Run: headless pygame with SDL's dummy video driver; simulated clock (each Clock.tick advances the game by its frame time, no real sleeping); random seed 0; keys injected as events and as key.get_pressed() state; no mouse input.
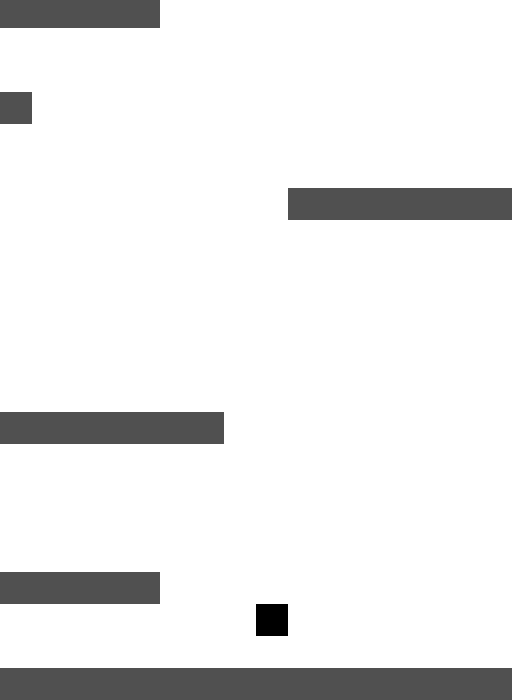
Frame 1 of 4 · flips 1–60 · no input
Frame 2 of 4 · flips 61–180 · tapped SPACE, RETURN · held RIGHT (→), D · screen unchanged from frame 1, image omitted
Frame 3 of 4 · flips 181–300 · held DOWN (↓), S · screen unchanged from frame 2, image omitted
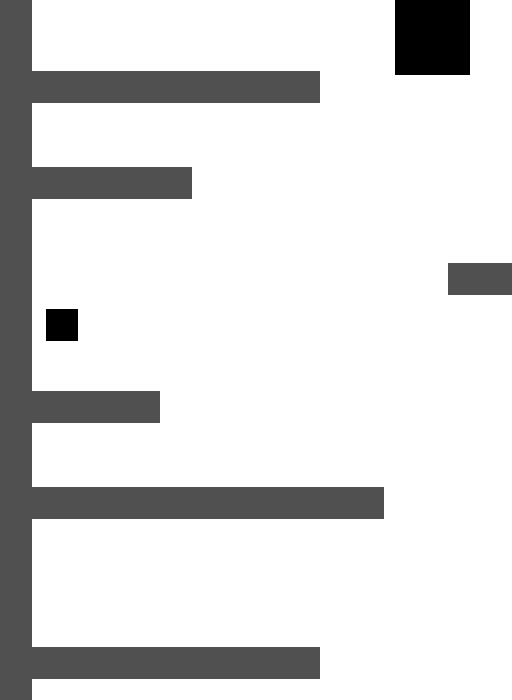
Frame 4 of 4 · flips 301–420 · held LEFT (←), A, UP (↑), W

The pygame program that drew these frames:

import pygame
import sys
import os


os.environ['SDL_VIDEO_CENTERED'] = '1'

BLACK = (0, 0, 0)
WHITE = (255, 255, 255)
GREEN = (0, 185, 0)
YELLOW = (255, 245, 50)
RED = (255, 0, 0)
BLUE = (50, 135, 255)
GRAY = (80, 80, 80)
fps = 60
SHIP_WIDTH = 30
SHIP_HEIGHT = 50
size = WIDTH, HEIGHT = 16 * 32, 700
timer = 0
count = 0
count2 = 0


class Platform(pygame.sprite.Sprite):
    def __init__(self, xpos, ypos):
        pygame.sprite.Sprite.__init__(self)
        self.speed = 5
        self.image = pygame.Surface((32, 32)).convert()
        self.image.fill(GRAY)
        self.rect = pygame.Rect(xpos, ypos, 32, 32)


class Ship(pygame.sprite.Sprite):
    def __init__(self, container):
        pygame.sprite.Sprite.__init__(self)
        self.container = container
        self.top_speed = 4
        self.side_speed = 5
        self.image = pygame.Surface((32, 32)).convert()
        self.rect = self.image.get_rect()
        self.rect.centerx = self.container.centerx
        self.rect.y = self.container.bottom - (3 * self.rect.height)
        self.energy = 10000

    def update(self, camera_entity, bullet_group, huey_bullet_group):
        global timer
        key = pygame.key.get_pressed()
        if camera_entity.rect.y < self.container.bottom - HEIGHT / 2:
            if key[pygame.K_w] or key[pygame.K_UP]:
                self.rect.y -= self.top_speed
            if key[pygame.K_s] or key[pygame.K_DOWN]:
                self.rect.y += self.top_speed
            if key[pygame.K_d] or key[pygame.K_RIGHT]:
                self.rect.x += self.side_speed
            if key[pygame.K_a] or key[pygame.K_LEFT]:
                self.rect.x -= self.side_speed
            if key[pygame.K_SPACE]:
                if timer % 10 == 0:
                    bullet = Bullet(self.container, self.rect.centerx - 20, self.rect.y + self.rect.height / 4, True, 0,-15)
                    bullet2 = Bullet(self.container, self.rect.centerx + 10, self.rect.y + self.rect.height / 4, True, 0,-15)
                    bullet_group.add(bullet)
                    bullet_group.add(bullet2)
                    timer += 1

        if camera_entity.is_moving:
            self.rect.y -= 1

        if self.rect.bottom > camera_entity.rect.y + HEIGHT / 2:
            self.rect.bottom = camera_entity.rect.y + HEIGHT / 2

        if self.rect.top < camera_entity.rect.y - HEIGHT / 2:
            self.rect.top = camera_entity.rect.y - HEIGHT / 2
        elif camera_entity.rect.y == HEIGHT/2 and self.rect.bottom > camera_entity.rect.y + HEIGHT / 2:
            self.rect.bottom = camera_entity.rect.y + HEIGHT / 2

        collisions = pygame.sprite.spritecollide(self, huey_bullet_group, True)
        for h in collisions:
            self.energy -= 500

        if self.energy == 0:
            self.kill()

        self.rect.clamp_ip(self.container)


class Camera:
    def __init__(self, container):
        self.x_offset = 0
        self.y_offset = 0
        self.width = container.width
        self.height = container.height

    def apply(self, obj):
        return pygame.Rect(obj.rect.x + self.x_offset, obj.rect.y + self.y_offset, obj.rect.width, obj.rect.height)

    def update(self, ship, camera_entity):
        self.x_offset = -ship.rect.x + WIDTH / 2
        self.y_offset = -camera_entity.rect.y + HEIGHT / 2

        if self.x_offset < -(self.width - WIDTH):
            self.x_offset = -(self.width - WIDTH)

        if self.x_offset > 0:
            self.x_offset = 0

        if self.y_offset < -(self.height - HEIGHT):
            self.y_offset = -(self.height - HEIGHT)

        if self.y_offset > 0:
            self.y_offset = 0


class Camera_Entity(pygame.sprite.Sprite):
    def __init__(self, container):
        pygame.sprite.Sprite.__init__(self)
        self.container = container
        self.image = pygame.Surface((10, 10)).convert()
        self.image.fill(WHITE)
        self.rect = self.image.get_rect()
        self.rect.centerx = container.centerx
        self.rect.centery = container.bottom
        self.is_moving = False

    def update(self, container):
        if self.rect.top > HEIGHT/2:
            self.rect.y -= 1

        if self.rect.top < container.height - HEIGHT/2 and self.rect.top > HEIGHT/2:
            self.is_moving = True
        else:
            self.is_moving = False


class Bullet(pygame.sprite.Sprite):
    def __init__(self, container, xpos, ypos, dir, dx,dy):
        pygame.sprite.Sprite.__init__(self)
        self.container = container
        self.image = pygame.Surface((10, 10)).convert()
        self.rect = self.image.get_rect()
        self.rect = self.rect.move(xpos, ypos)
        self.dir = dir
        self.dx = dx
        self.dy = dy

    def update(self, camera):
        self.rect.x -= self.dx
        self.rect.y += self.dy

        if self.rect.y < -camera.y_offset:
            self.kill()

        if self.rect.y > -camera.y_offset + HEIGHT:
            self.kill()


class Huey(pygame.sprite.Sprite):
    def __init__(self, container):
        pygame.sprite.Sprite.__init__(self)
        self.container = container
        self.side_speed = 5
        self.top_speed = 4
        self.image = pygame.Surface((75, 75)).convert()
        self.rect = self.image.get_rect()
        self.rect.centerx = self.container.centerx
        self.rect.y = self.container.bottom - HEIGHT - self.rect.height
        self.dir = True
        self.xpos = self.rect.x
        self.dis = 150
        self.energy = 100000

    def update(self, huey_bullet_group, bullet_group, camera_entity, camera):
        global timer, count

        if -camera.y_offset < self.rect.y + self.rect.height:
            if timer % 120 == 2:
                bullet = Bullet(self.container, self.rect.centerx - 5, self.rect.bottom, False, 0, 15)
                bullet2 = Bullet(self.container, self.rect.centerx - 5, self.rect.bottom, False, 5, 15)
                bullet3 = Bullet(self.container, self.rect.centerx - 5, self.rect.bottom, False, -5, 15)
                huey_bullet_group.add(bullet)
                huey_bullet_group.add(bullet2)
                huey_bullet_group.add(bullet3)
                timer += 1

        if self.rect.y > -camera.y_offset + self.rect.height:
            self.rect.y -= 1

            if self.dir:
                self.rect.x -= 1
                if self.rect.x < self.xpos - self.dis:
                    self.dir = False
            else:
                self.rect.x += 1
                if self.rect.x > self.xpos + self.dis:
                    self.dir = True
        if count >= 2500:
            self.rect.y += 3
            self.rect.x += 5


        collisions = pygame.sprite.spritecollide(self, bullet_group, True)
        for b in collisions:
            self.energy -= 500

        if self.energy == 0:
            self.kill()


def main():
    global fps, size, timer, count
    pygame.init()
    pygame.display.set_caption('Raiden')
    clock = pygame.time.Clock()
    play = True
    screen = pygame.display.set_mode(size, pygame.SRCALPHA)
    platform_group = pygame.sprite.Group()
    bullet_group = pygame.sprite.Group()
    huey_bullet_group = pygame.sprite.Group()
    ship_group = pygame.sprite.Group()
    huey_group = pygame.sprite.Group()
    level = [
       "PPPPPPPPPPPPPPPPPPPPPPPPPPP",
       "P                         P",
       "P                         P",
       "P                  PPPPPPPP",
       "P                         P",
       "PPPPPPPPPP                P",
       "P                         P",
       "P                         P",
       "P                         P",
       "P                   PPPPPPP",
       "P                         P",
       "P                         P",
       "PPPPPPPPPP                P",
       "P                         P",
       "P                    PPPPPP",
       "PPPPPP                    P",
       "P                         P",
       "P                         P",
       "P             PPPPPPPPPPPPP",
       "P                         P",
       "P                         P",
       "P                         P",
       "PPPPP                     P",
       "P                         P",
       "P                     PPPPP",
       "P                         P",
       "P                         P",
       "PPPPPPPPPP                P",
       "P                         P",
       "P                    PPPPPP",
       "PPPPPP                    P",
       "P                         P",
       "P                         P",
       "P             PPPPPPPPPPPPP",
       "P                         P",
       "P                         P",
       "P                         P",
       "PPPPP                     P",
       "P                         P",
       "P                     PPPPP",
       "PPPPPPPPPPPP              P",
       "P                         P",
       "P                         P",
       "P                      PPPP",
       "P                         P",
       "PPPPPPPPPP                P",
       "P                         P",
       "P                         P",
       "P                  PPPPPPPP",
       "P                         P",
       "PPPPPPPPPP                P",
       "P                         P",
       "P                         P",
       "P                         P",
       "P                   PPPPPPP",
       "P                         P",
       "P                         P",
       "PPPPPPPPPP                P",
       "P                         P",
       "P                    PPPPPP",
       "PPPPPP                    P",
       "P                         P",
       "P                         P",
       "P             PPPPPPPPPPPPP",
       "P                         P",
       "P                         P",
       "P                         P",
       "PPPPP                     P",
       "P                         P",
       "P                     PPPPP",
       "P                         P",
       "P                         P",
       "PPPPPPPPPP                P",
       "P                         P",
       "P                    PPPPPP",
       "PPPPPP                    P",
       "P                         P",
       "P                         P",
       "P             PPPPPPPPPPPPP",
       "P                         P",
       "P                         P",
       "P                         P",
       "PPPPP                     P",
       "P                         P",
       "P                     PPPPP",
       "PPPPPPPPPPPP              P",
       "P                         P",
       "P                         P",
       "P                      PPPP",
       "P                         P",
       "PPPPPPPPPP                P",
       "P                         P",
       "P                         P",
       "PPPPPPPPPPPPPPPPPPPPPPPPPPP", ]

    container = pygame.Rect(0, 0, len(level[0]) * 32, len(level) * 32)
    ship = Ship(container)
    camera = Camera(container)
    camera_entity = Camera_Entity(container)
    huey = Huey(container)
    ship_group.add(ship)
    huey_group.add(huey)

    x = y = 0

    for row in level:
        for col in row:
            if col == "P":
                p = Platform(x, y)
                platform_group.add(p)
            x += 32
        y += 32
        x = 0

    platform_group.add(camera_entity)

    while play:
        for event in pygame.event.get():
            if event.type == pygame.QUIT:
                sys.exit()
            elif event.type == pygame.KEYDOWN:
                if event.key == pygame.K_ESCAPE:
                    pygame.quit()
                    sys.exit()

        ship_group.update(camera_entity, bullet_group, huey_bullet_group)
        camera_entity.update(container)
        camera.update(ship, camera_entity)
        bullet_group.update(camera)
        huey_bullet_group.update(camera)
        huey_group.update(huey_bullet_group, bullet_group, camera_entity, camera)

        screen.fill(WHITE)

        for p in platform_group:
            screen.blit(p.image, camera.apply(p))
        for s in ship_group:
            screen.blit(s.image, camera.apply(s))
        for h in huey_group:
            screen.blit(h.image, camera.apply(h))
        for h in huey_bullet_group:
            screen.blit(h.image, camera.apply(h))
        for b in bullet_group:
            screen.blit(b.image, camera.apply(b))
        count += 1
        timer += 1
        clock.tick(fps)
        pygame.display.flip()

if __name__ == "__main__":
    main()
